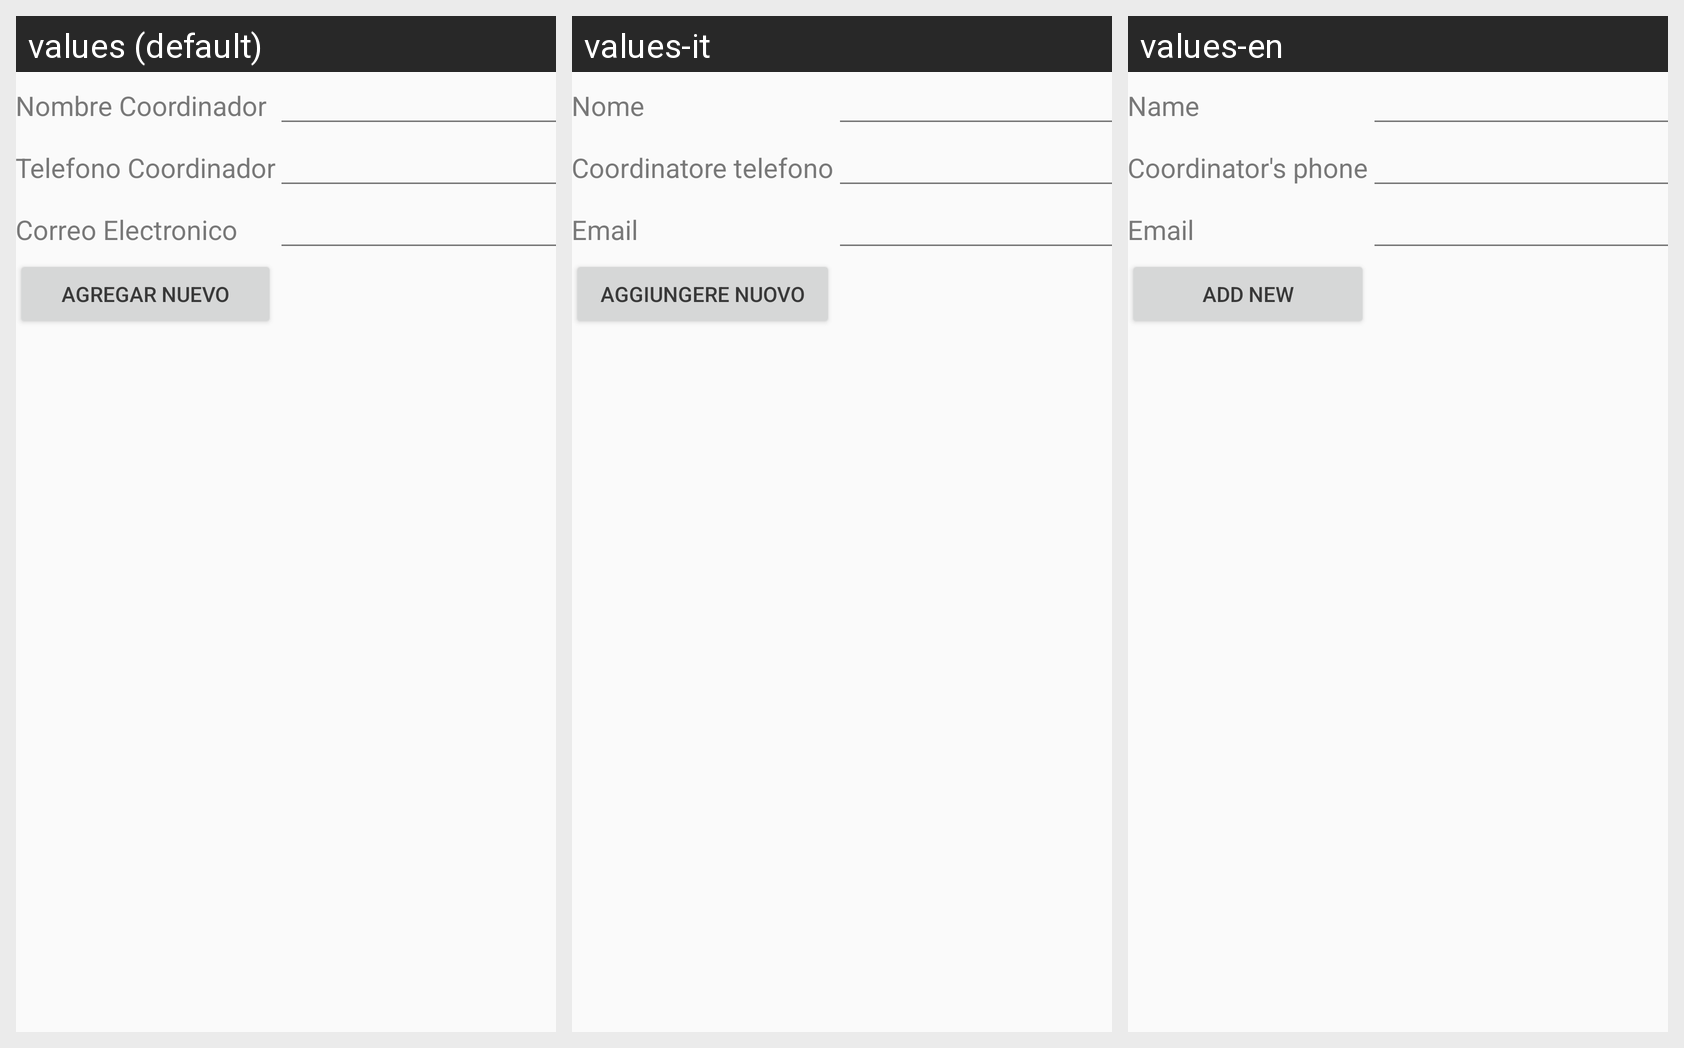

The same Android screen rendered under several of its app's locales, left to right. List the strings drawn on it with the default value and each locale's translation.
Android screen res/layout/activity_agregar_coordinador.xml rendered under 3 locales, left to right: values (default), values-it, values-en. Device: Nexus 5 (rendered at 1080×1920; each locale shown at half size, 540×960, under a caption strip naming it); theme AppTheme.
Strings drawn on this screen, with the default value and each locale's value (text and hints the layout hard-codes, and strings that could not be matched under every locale, appear in the picture but are not listed):

NombreCoordinador
  values: Nombre Coordinador
  values-it: Nome
  values-en: Name

TelCoordinador
  values: Telefono Coordinador
  values-it: Coordinatore telefono
  values-en: Coordinator's phone

EmailCoordinador
  values: Correo Electronico
  values-it: Email
  values-en: Email

BotonAgregarCoordinador
  values: Agregar nuevo
  values-it: Aggiungere Nuovo
  values-en: Add new
